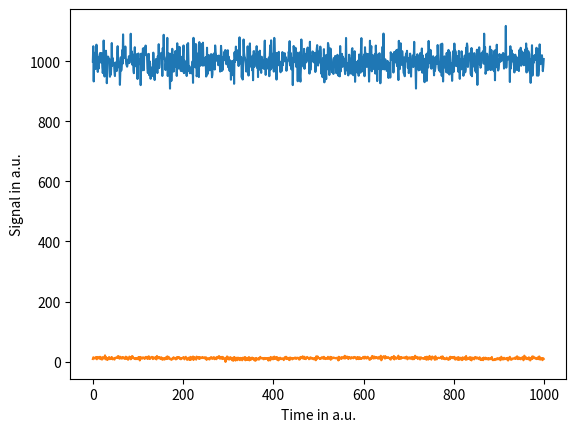

Reproduce this figure in Python. (Note: this script raises an exception after producing the figure.)
import numpy as np
import matplotlib.pyplot as plt

# combiner matrix for a single Bracewell array
combiner = np.array(((1, -1), (1, 1))) / np.sqrt(2)

# collector positions
baseline = 15  # in meter

# rotation angles over observation
rotation_angle = np.linspace(0., 2*np.pi, 1000)  # in rad

collector_positions_init = np.array(((-baseline/2, baseline/2), (0, 0)))

rotation_matrix = np.array(((np.cos(rotation_angle), -np.sin(rotation_angle)),
                            (np.sin(rotation_angle), np.cos(rotation_angle))))

collector_position = np.dot(np.swapaxes(rotation_matrix, -1, 0), collector_positions_init)

# observing wavelength
wl_bin = 10e-6  # in meter

# collector area
scaled_area = 1  # in meter^2

# source position
separation_arcsec = 0.1  # in arcsec
separation_rad = separation_arcsec / 3600 / 180 * np.pi  # in rad

# rotation angles over observation
rotation_angle_planet = 0. # in rad

# source position angle vectors in radians
source_position = np.array((separation_rad * np.cos(rotation_angle_planet), 
                            separation_rad * np.sin(rotation_angle_planet)))

# Calculate the phase term
phase_term = 1j * 2 * np.pi / wl_bin

# Compute the dot products for all t in one go using np.tensordot
dot_product_x = np.tensordot(collector_position[:, 0, :], source_position, 
                             axes=([1], [0]))
dot_product_y = np.tensordot(collector_position[:, 1, :], source_position, 
                             axes=([1], [0]))

# Calculate the phasors
phasor_x = scaled_area * np.exp(phase_term * dot_product_x)
phasor_y = scaled_area * np.exp(phase_term * dot_product_y)

# Combine the results
input_phasor = np.array([phasor_x, phasor_y])

planet_signal = np.abs(np.array([np.dot(combiner, input_phasor[:, t]) for t in range(input_phasor.shape[1])]))**2

star_signal = np.random.normal([np.mean(planet_signal)*10, np.mean(planet_signal)*1000], [np.sqrt(np.mean(planet_signal)*10), np.sqrt(np.mean(planet_signal)*1000)], planet_signal.shape)

signal = planet_signal + star_signal

plt.plot(signal[:, 1])
plt.plot(signal[:, 0])
plt.ylabel('Signal in a.u.')
plt.xlabel('Time in a.u.')
plt.show()

from nifits.io.oifits import NI_CATM
ni_catm = NI_CATM(Mcn=combiner[np.newaxis, :, :])

from nifits.io.oifits import NI_FOV
ni_fov = NI_FOV(mode='radial',
                char_scale=1.)

from nifits.io.oifits import OI_TARGET
oi_target = OI_TARGET(target=['Test Target'], 
                      raep0=[14.3], 
                      decep0=[-60.4])

np.ones((1, signal.shape[0]))

from nifits.io.oifits import NI_MOD
ni_mod = NI_MOD(app_index=[0, 1],
                target_id=[0, 0], 
                time=3600., 
                mjd=60396.041666,
                int_time=1000.,
                mod_phas=np.ones((1, signal.shape[0]), dtype=np.complex128),
                app_xy=collector_position, 
                arrcol=1.,
                fov_index=0)

